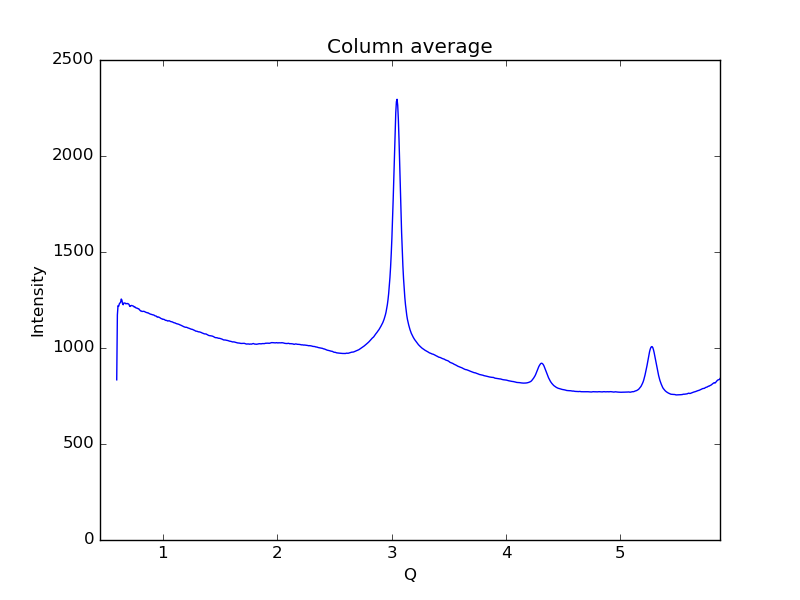

The file beside this chart, header and first rows:
0.59621693822088684, 834.261
0.6019, 1172
0.6075, 1220
0.6132, 1217
0.6189, 1230
0.6245, 1234
0.6302, 1239
0.6358, 1255
0.6415, 1249
0.6472, 1231
0.6528, 1225
0.6585, 1234
0.6641, 1234
0.6698, 1234
0.6755, 1230
0.6811, 1232
0.6868, 1231
0.6924, 1232
0.6981, 1229
0.7038, 1227
0.7094, 1217
0.7151, 1217
0.7207, 1221
0.7264, 1221
0.7321, 1220
0.7377, 1219
0.7434, 1218
0.749, 1213
0.7547, 1214
0.7603, 1211
0.766, 1208
0.7717, 1208
0.7773, 1207
0.783, 1204
0.7886, 1204
0.7943, 1200
0.8, 1197
0.8056, 1193
0.8113, 1193
0.8169, 1190
0.8226, 1191
0.8283, 1191
0.8339, 1191
0.8396, 1190
0.8452, 1188
0.8509, 1186
0.8566, 1184
0.8622, 1184
0.8679, 1182
0.8735, 1183
0.8792, 1180
0.8849, 1178
0.8905, 1176
0.8962, 1176
0.9018, 1174
0.9075, 1173
0.9132, 1173
0.9188, 1172
0.9245, 1170
0.9301, 1168
0.9358, 1167
... 939 more rows
